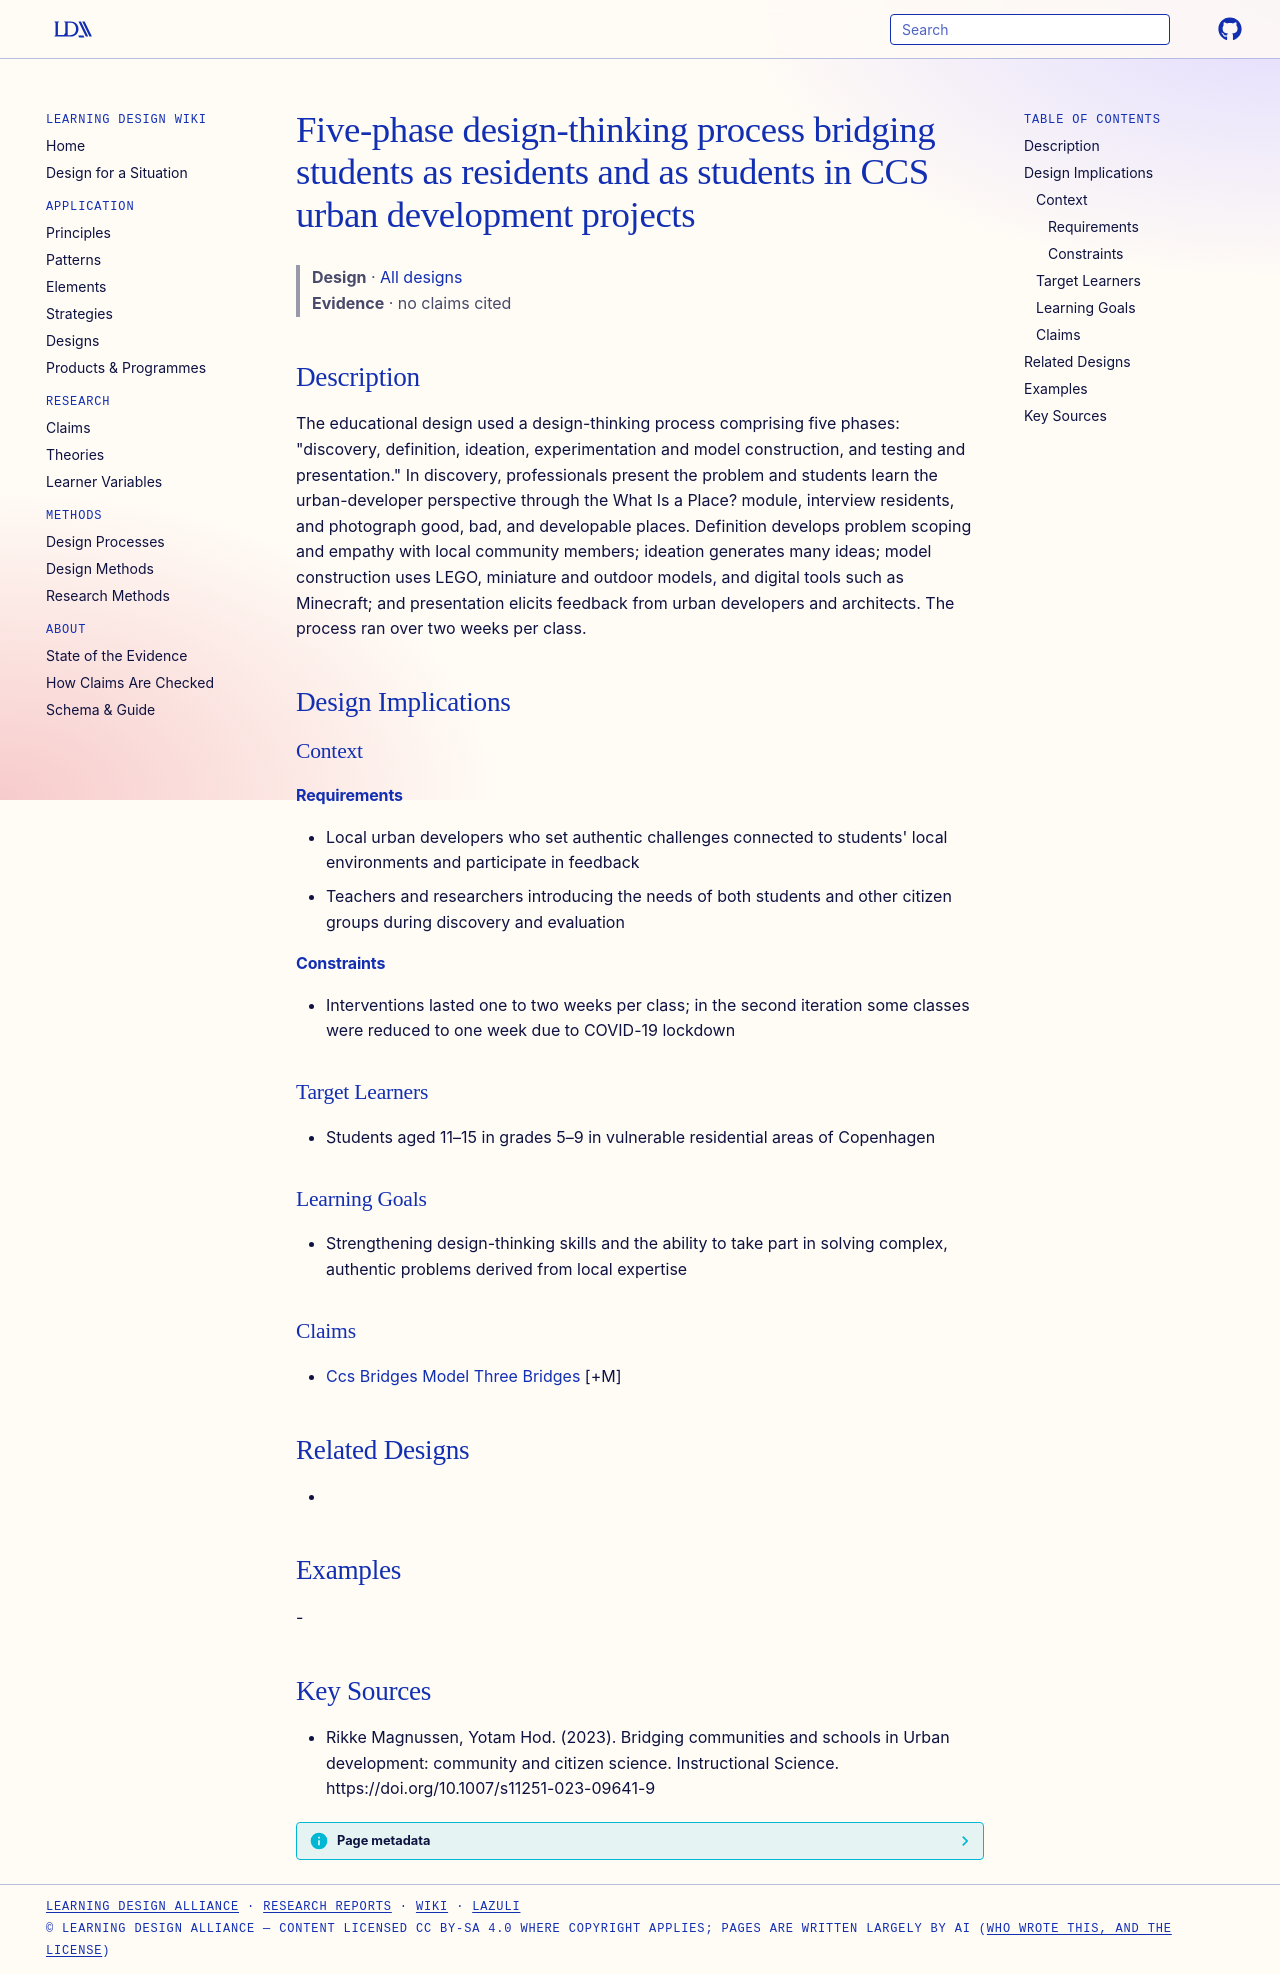

repository: Learning-Design-Alliance/learning-wiki · page: designs/five-phase-design-thinking-ccs-urban-development/index.html · generator: mkdocs

---
type: design
id: five-phase-design-thinking-ccs-urban-development
title: Five-phase design-thinking process bridging students as residents and as students in CCS urban development projects
description: "The educational design used a design-thinking process comprising five phases: \"discovery, definition, ideation, experimentation and model construction, and testing and presentation.\" In discovery, professionals presen..."
status: review
generated:
  by: "process:settle-candidates"
  at: 2026-10-18
sources:
  - id: rikke-magnussen-2023
    resource: "https://doi.org/10.1007/s11251-023-09641-9"
    title: "Rikke Magnussen, Yotam Hod. (2023). Bridging communities and schools in Urban development: community and citizen science. Instructional Science. https://doi.org/10.1007/s11251-023-09641-9"
    author: Rikke Magnussen, Yotam Hod
---

# Five-phase design-thinking process bridging students as residents and as students in CCS urban development projects

> **Design** · [All designs](index.md)
> **Evidence** · no claims cited

## Description
The educational design used a design-thinking process comprising five phases: "discovery, definition, ideation, experimentation and model construction, and testing and presentation." In discovery, professionals present the problem and students learn the urban-developer perspective through the What Is a Place? module, interview residents, and photograph good, bad, and developable places. Definition develops problem scoping and empathy with local community members; ideation generates many ideas; model construction uses LEGO, miniature and outdoor models, and digital tools such as Minecraft; and presentation elicits feedback from urban developers and architects. The process ran over two weeks per class.

## Design Implications

### Context
#### Requirements
- Local urban developers who set authentic challenges connected to students' local environments and participate in feedback
- Teachers and researchers introducing the needs of both students and other citizen groups during discovery and evaluation
#### Constraints
- Interventions lasted one to two weeks per class; in the second iteration some classes were reduced to one week due to COVID-19 lockdown

### Target Learners
- Students aged 11–15 in grades 5–9 in vulnerable residential areas of Copenhagen

### Learning Goals
- Strengthening design-thinking skills and the ability to take part in solving complex, authentic problems derived from local expertise

### Claims
- [Ccs Bridges Model Three Bridges](ccs-bridges-model-three-bridges.md) [+M]

## Related Designs
- 

## Examples
-

## Key Sources
- Rikke Magnussen, Yotam Hod. (2023). Bridging communities and schools in Urban development: community and citizen science. Instructional Science. https://doi.org/10.1007/s11251-023-09641-9
